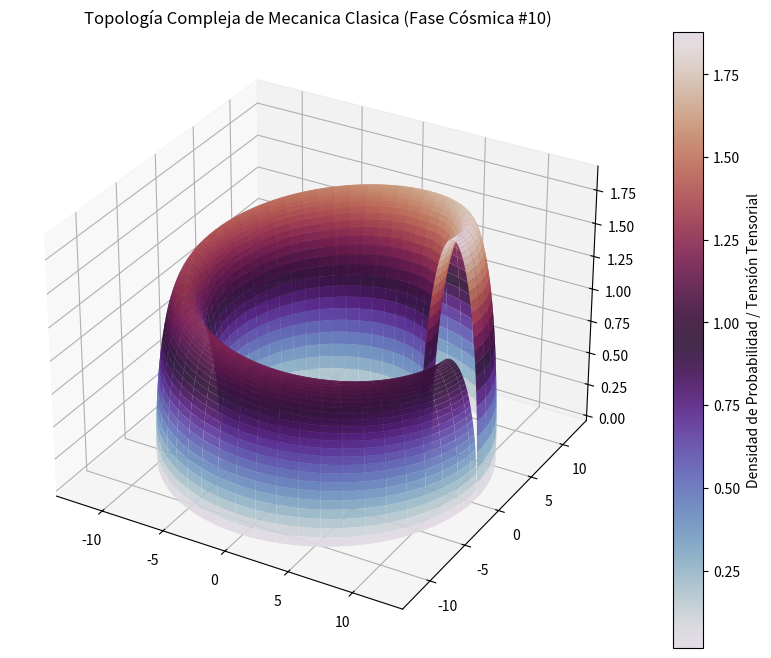

The matplotlib source for this figure:
%matplotlib inline
# Simulación Cósmica: Mecanica Clasica - Variante 10
import numpy as np
import matplotlib.pyplot as plt
from mpl_toolkits.mplot3d import Axes3D

# Parámetros Físicos Cuánticos/Relativistas
alpha = 9.763
beta = 2.3
gamma = 1.891

u = np.linspace(0, 2 * np.pi, 100)
v = np.linspace(0, np.pi, 100)
U, V = np.meshgrid(u, v)

# Topología Espacio-Temporal Avanzada (Fase Cósmica)
X = (alpha + beta * np.cos(V)) * np.cos(U)
Y = (alpha + beta * np.cos(V)) * np.sin(U)
Z = gamma * np.sin(V) * np.exp(-U/10)

fig = plt.figure(figsize=(12, 8))
ax = fig.add_subplot(111, projection='3d')
surf = ax.plot_surface(X, Y, Z, cmap='twilight', edgecolor='none', alpha=0.9)

fig.colorbar(surf, ax=ax, label='Densidad de Probabilidad / Tensión Tensorial')
plt.title(r'Topología Compleja de Mecanica Clasica (Fase Cósmica #10)')
plt.show()
